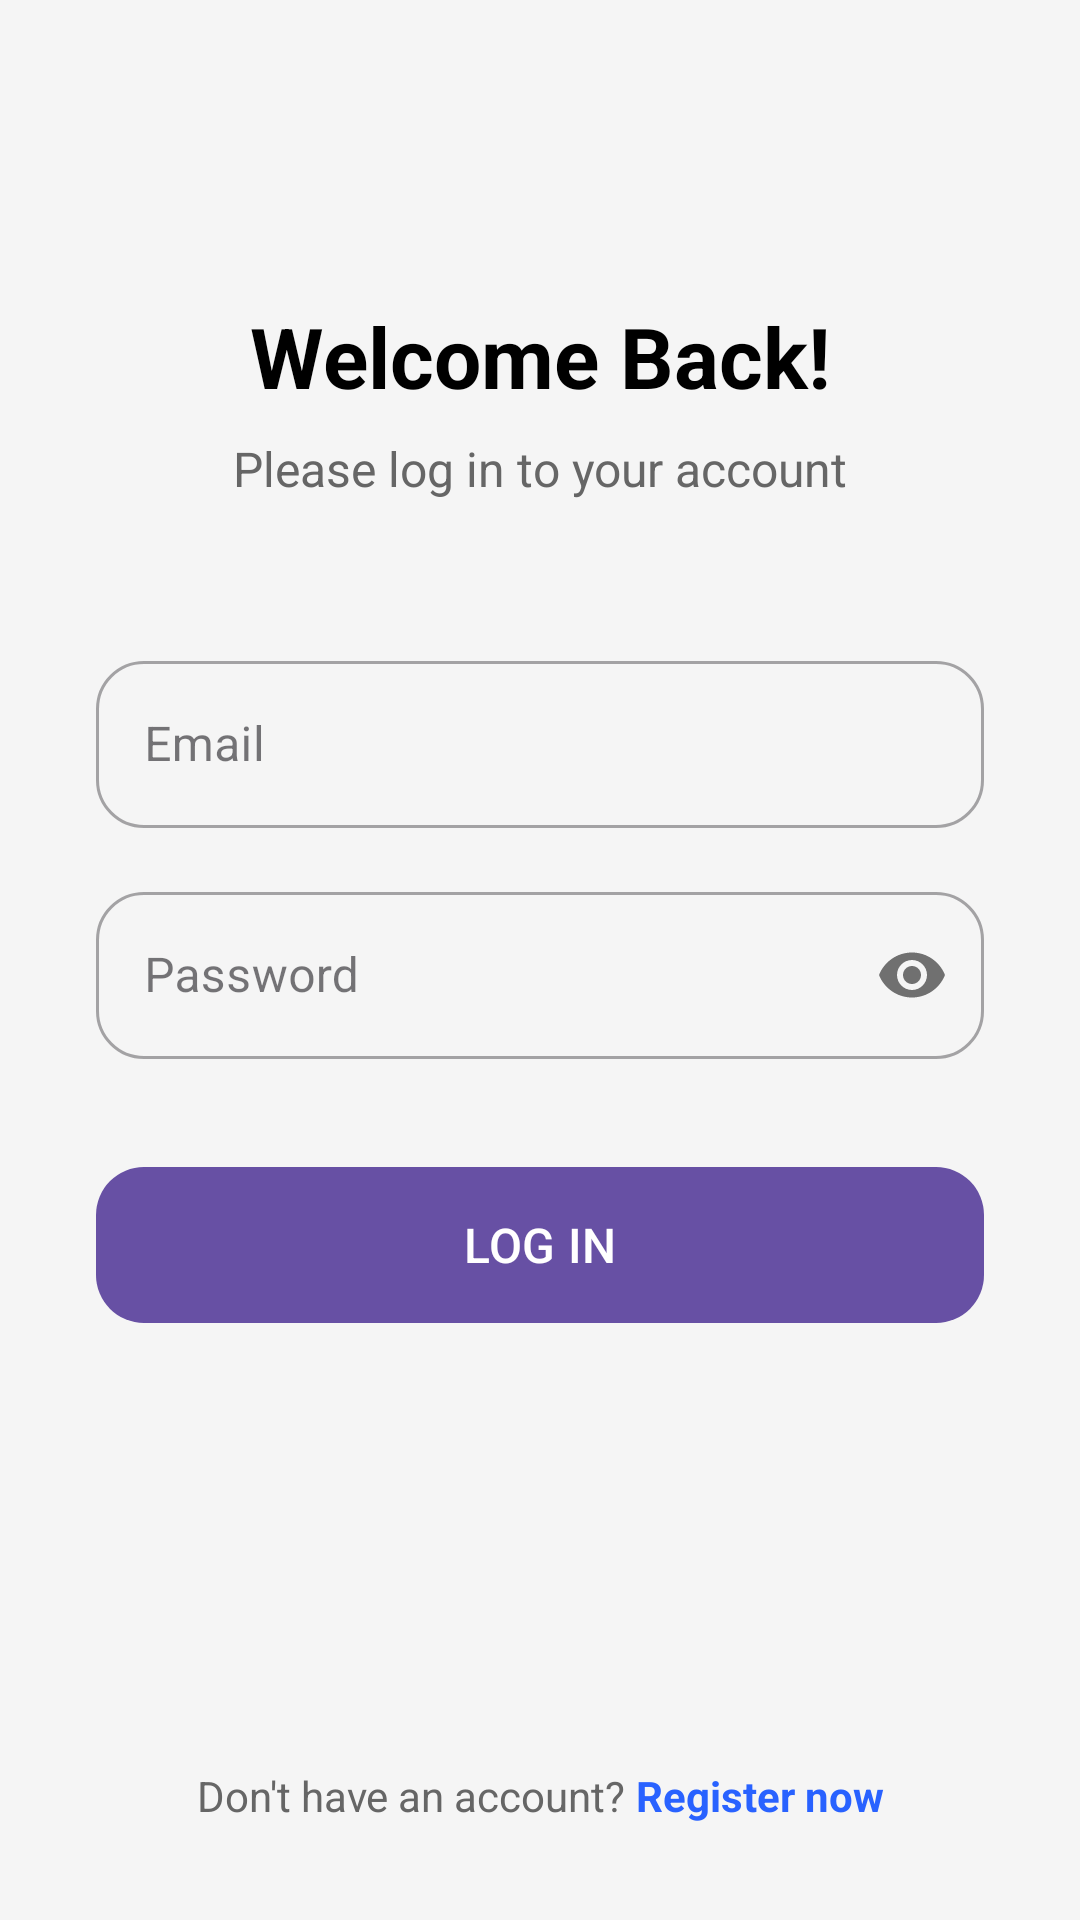

The Android layout XML behind this screen, and the referenced resources:
<!-- AndroidManifest.xml: application theme Theme.MobileQuizApplication -->
<!-- res/layout/fragment_login.xml -->
<?xml version="1.0" encoding="utf-8"?>
<androidx.constraintlayout.widget.ConstraintLayout xmlns:android="http://schemas.android.com/apk/res/android"
    xmlns:app="http://schemas.android.com/apk/res-auto"
    xmlns:tools="http://schemas.android.com/tools"
    android:layout_width="match_parent"
    android:layout_height="match_parent"
    android:background="#F5F5F5"
    tools:context=".UI.LoginFragment">

    <TextView
        android:id="@+id/tvLoginTitle"
        android:layout_width="wrap_content"
        android:layout_height="wrap_content"
        android:layout_marginTop="100dp"
        android:text="Welcome Back!"
        android:textColor="#000000"
        android:textSize="28sp"
        android:textStyle="bold"
        app:layout_constraintEnd_toEndOf="parent"
        app:layout_constraintStart_toStartOf="parent"
        app:layout_constraintTop_toTopOf="parent" />

    <TextView
        android:id="@+id/tvLoginSubtitle"
        android:layout_width="wrap_content"
        android:layout_height="wrap_content"
        android:layout_marginTop="8dp"
        android:text="Please log in to your account"
        android:textColor="#666666"
        android:textSize="16sp"
        app:layout_constraintEnd_toEndOf="parent"
        app:layout_constraintStart_toStartOf="parent"
        app:layout_constraintTop_toBottomOf="@id/tvLoginTitle" />

    <com.google.android.material.textfield.TextInputLayout
        android:id="@+id/tilEmail"
        style="@style/Widget.MaterialComponents.TextInputLayout.OutlinedBox"
        android:layout_width="0dp"
        android:layout_height="wrap_content"
        android:layout_marginHorizontal="32dp"
        android:layout_marginTop="48dp"
        android:hint="Email"
        app:boxCornerRadiusBottomEnd="16dp"
        app:boxCornerRadiusBottomStart="16dp"
        app:boxCornerRadiusTopEnd="16dp"
        app:boxCornerRadiusTopStart="16dp"
        app:layout_constraintEnd_toEndOf="parent"
        app:layout_constraintStart_toStartOf="parent"
        app:layout_constraintTop_toBottomOf="@id/tvLoginSubtitle">

        <com.google.android.material.textfield.TextInputEditText
            android:id="@+id/etEmail"
            android:layout_width="match_parent"
            android:layout_height="wrap_content"
            android:inputType="textEmailAddress" />

    </com.google.android.material.textfield.TextInputLayout>

    <com.google.android.material.textfield.TextInputLayout
        android:id="@+id/tilPassword"
        style="@style/Widget.MaterialComponents.TextInputLayout.OutlinedBox"
        android:layout_width="0dp"
        android:layout_height="wrap_content"
        android:layout_marginHorizontal="32dp"
        android:layout_marginTop="16dp"
        android:hint="Password"
        app:boxCornerRadiusBottomEnd="16dp"
        app:boxCornerRadiusBottomStart="16dp"
        app:boxCornerRadiusTopEnd="16dp"
        app:boxCornerRadiusTopStart="16dp"
        app:layout_constraintEnd_toEndOf="parent"
        app:layout_constraintStart_toStartOf="parent"
        app:layout_constraintTop_toBottomOf="@id/tilEmail"
        app:passwordToggleEnabled="true">

        <com.google.android.material.textfield.TextInputEditText
            android:id="@+id/etPassword"
            android:layout_width="match_parent"
            android:layout_height="wrap_content"
            android:inputType="textPassword" />

    </com.google.android.material.textfield.TextInputLayout>

    <com.google.android.material.button.MaterialButton
        android:id="@+id/btnLogin"
        android:layout_width="0dp"
        android:layout_height="60dp"
        android:layout_marginHorizontal="32dp"
        android:layout_marginTop="32dp"
        android:text="LOG IN"
        android:textSize="16sp"
        app:cornerRadius="16dp"
        app:layout_constraintEnd_toEndOf="parent"
        app:layout_constraintStart_toStartOf="parent"
        app:layout_constraintTop_toBottomOf="@id/tilPassword" />

    <TextView
        android:id="@+id/tvNoAccount"
        android:layout_width="wrap_content"
        android:layout_height="wrap_content"
        android:layout_marginBottom="32dp"
        android:text="Don't have an account? "
        android:textColor="#666666"
        android:textSize="14sp"
        app:layout_constraintBottom_toBottomOf="parent"
        app:layout_constraintEnd_toStartOf="@+id/tvRegisterNow"
        app:layout_constraintHorizontal_chainStyle="packed"
        app:layout_constraintStart_toStartOf="parent" />

    <TextView
        android:id="@+id/tvRegisterNow"
        android:layout_width="wrap_content"
        android:layout_height="wrap_content"
        android:text="Register now"
        android:textColor="#2962FF"
        android:textSize="14sp"
        android:textStyle="bold"
        app:layout_constraintBottom_toBottomOf="@id/tvNoAccount"
        app:layout_constraintEnd_toEndOf="parent"
        app:layout_constraintStart_toEndOf="@id/tvNoAccount"
        app:layout_constraintTop_toTopOf="@id/tvNoAccount" />

</androidx.constraintlayout.widget.ConstraintLayout>
<!-- resources referenced by this layout -->
<resources>
  <style name="Theme.MobileQuizApplication" parent="Base.Theme.MobileQuizApplication" />
  <style name="Base.Theme.MobileQuizApplication" parent="Theme.Material3.DayNight.NoActionBar">
          
          
      </style>
</resources>
